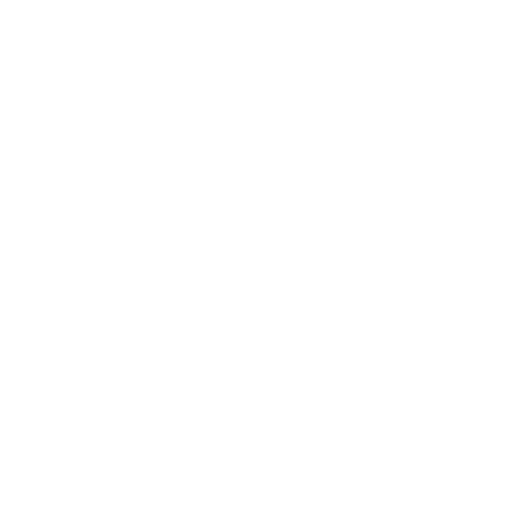
t = 0.00 s
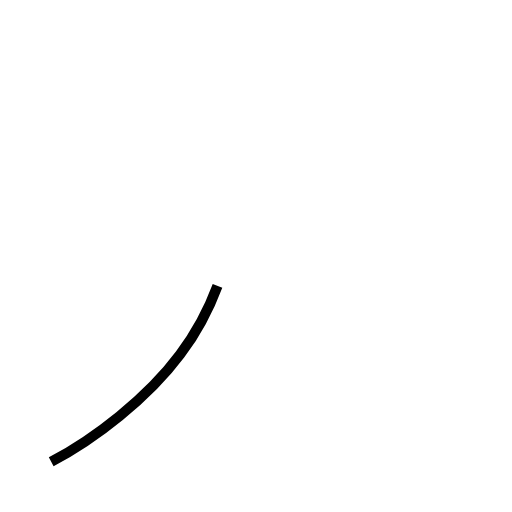
t = 0.73 s
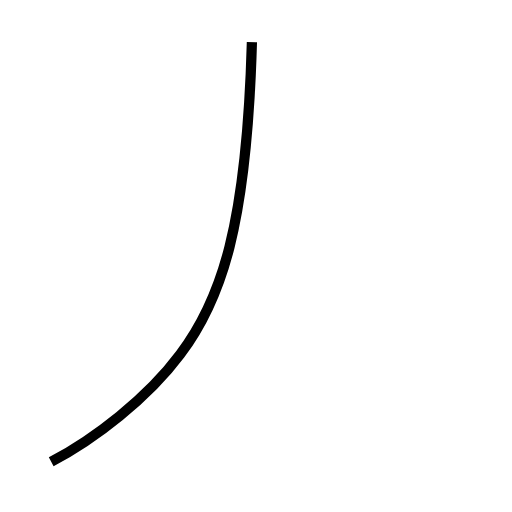
t = 1.45 s
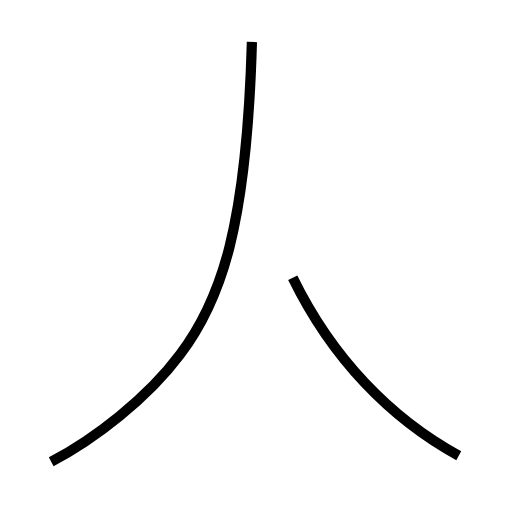
t = 2.17 s
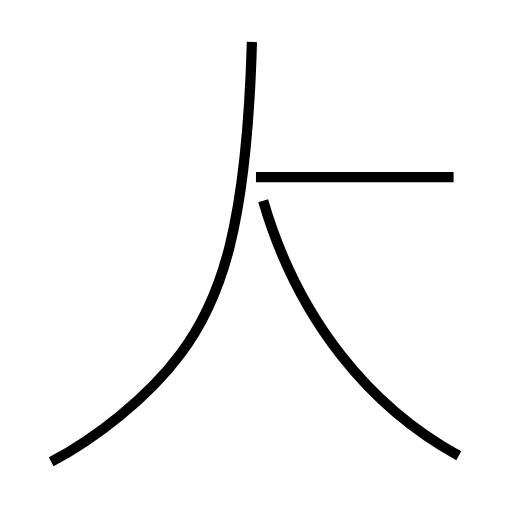
t = 3.00 s
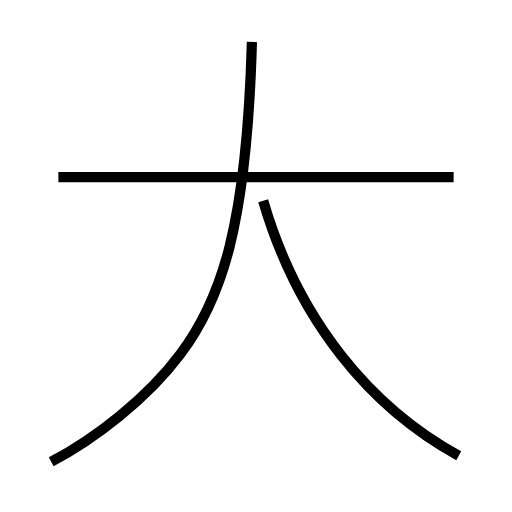
t = 3.57 s

The animated SVG that drew these frames (rendered in a browser with its animation timeline set to each time). Animation: 3 SMIL elements (animate=3); one cycle of 3.57 s.

<?xml version='1.0' encoding='utf-8'?>
<svg viewBox="0.0 -6.0 50.0 50.0" version="1.1" xmlns="http://www.w3.org/2000/svg"><rect x="-1000" y="-1000" width="2000" height="2000" stroke="white" fill="white" /><g style="fill:none;stroke:#000000;stroke-width:1"><path d="M 5.0 1.1 C 9.2 -1.1 14.4 -5.1 17.6 -9.4 C 21.6 -14.7 24.1 -21.9 24.6 -39.9 " transform="translate(0.0 38.0)" stroke-dasharray="48.31290794980909" stroke-dashoffset="48.31290794980909"><animate attributeName="stroke-dashoffset" from="48.31290794980909" to="0" dur="1.4493872384942725s" begin="0s" fill="freeze" /></path><path d="M 44.8 0.5 C 36.2 -4.2 29.1 -12.7 25.7 -24.4 " transform="translate(0.0 38.0)" stroke-dasharray="32.21571891704479" stroke-dashoffset="32.21571891704479"><animate attributeName="stroke-dashoffset" from="32.21571891704479" to="0" dur="0.9664715675113437s" begin="1.4493872384942725s" fill="freeze" /></path><path d="M 44.3 -26.7 L 5.7 -26.7" transform="translate(0.0 38.0)" stroke-dasharray="38.599999999999994" stroke-dashoffset="38.599999999999994"><animate attributeName="stroke-dashoffset" from="38.599999999999994" to="0" dur="1.1579999999999997s" begin="2.415858806005616s" fill="freeze" /></path></g></svg>
